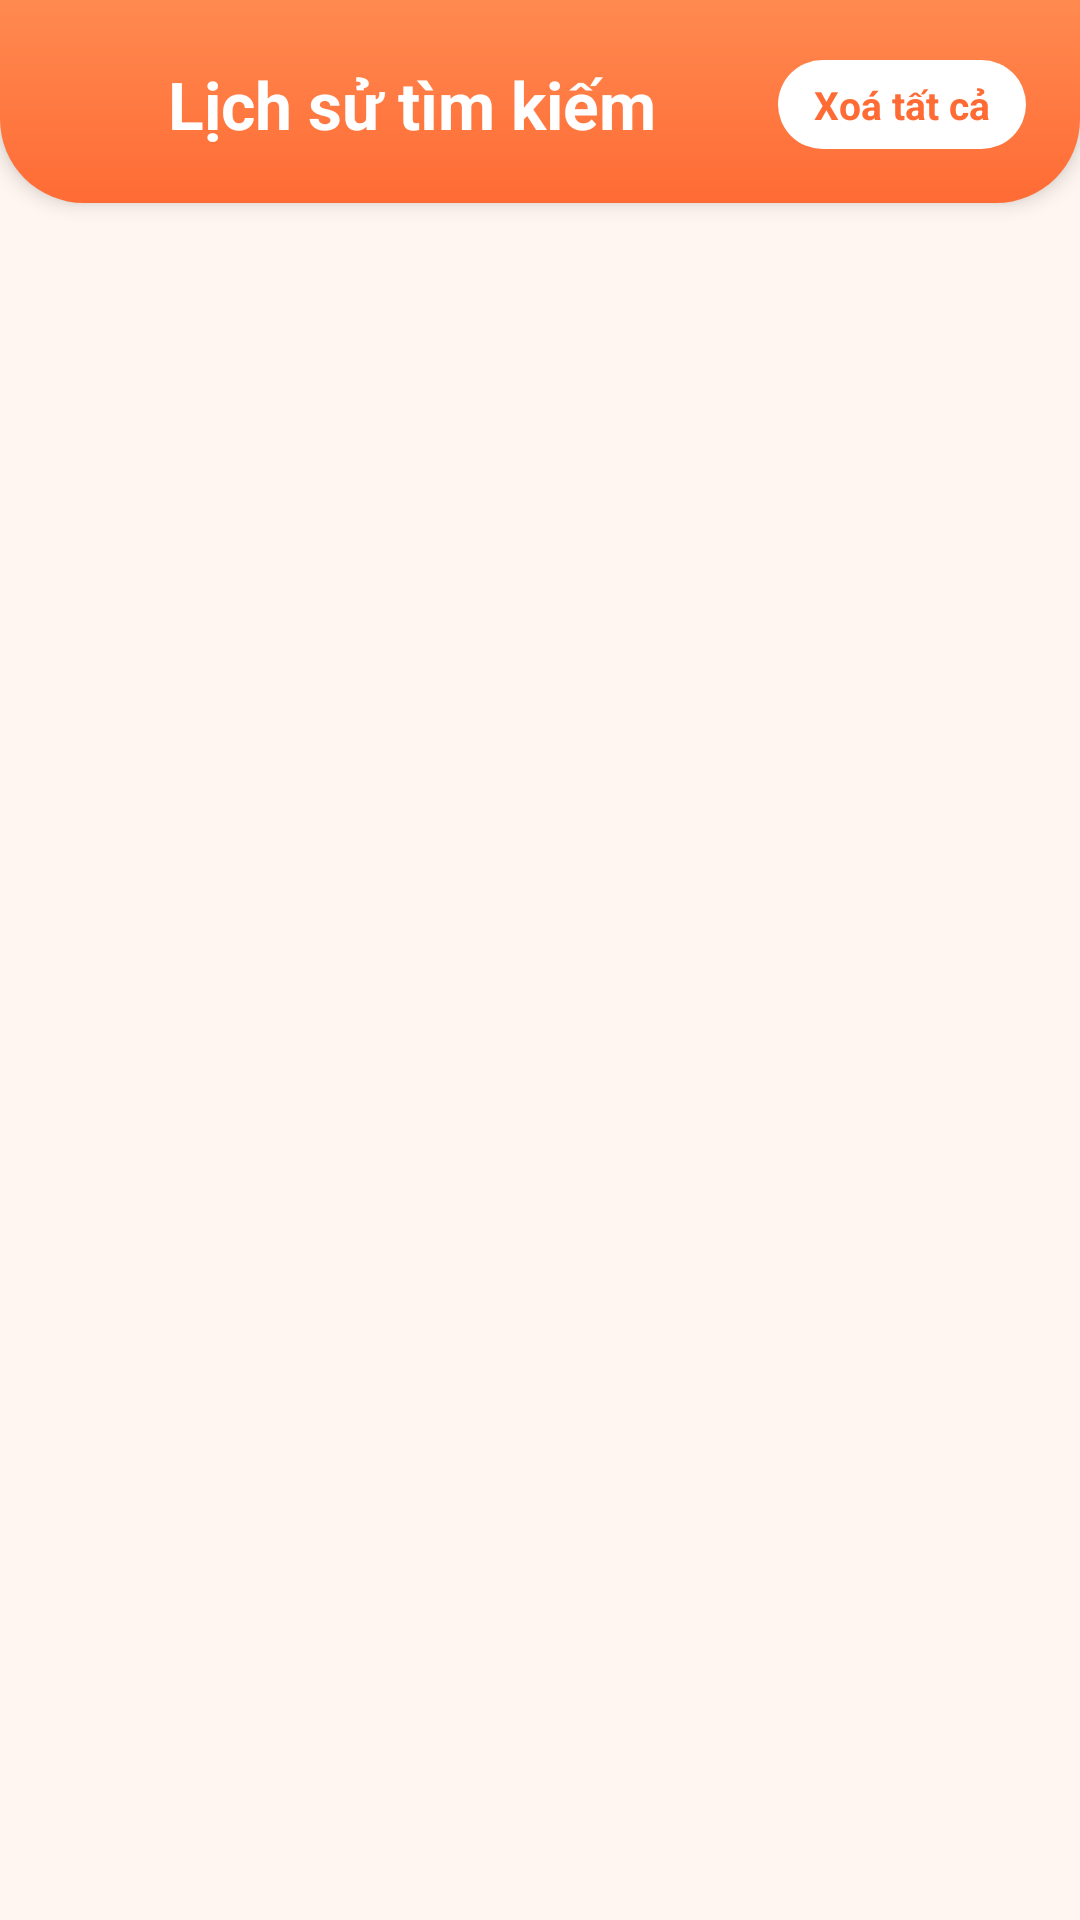

Here is an Android app screen rendered from its layout file. Give the layout XML and the strings, colors and styles it references.
<!-- AndroidManifest.xml: application theme Theme.VILOI -->
<!-- res/layout/fragment_lich_su_tim_kiem.xml -->
<?xml version="1.0" encoding="utf-8"?>
<LinearLayout xmlns:android="http://schemas.android.com/apk/res/android"
    android:layout_width="match_parent"
    android:layout_height="match_parent"
    android:orientation="vertical"
    android:background="#FFF6F1">

    
    <LinearLayout
        android:layout_width="match_parent"
        android:layout_height="wrap_content"
        android:background="@drawable/bg_history_header"
        android:paddingHorizontal="18dp"
        android:paddingTop="20dp"
        android:paddingBottom="18dp"
        android:gravity="center_vertical"
        android:elevation="4dp">

        <ImageView
            android:id="@+id/btnBack"
            android:layout_width="24dp"
            android:layout_height="24dp"
            android:src="@drawable/ic_muiten"
            android:layout_marginEnd="14dp"
            android:clickable="true"
            android:focusable="true"
            />

        <TextView
            android:layout_width="0dp"
            android:layout_height="wrap_content"
            android:layout_weight="1"
            android:text="Lịch sử tìm kiếm"
            android:textSize="22sp"
            android:textStyle="bold"
            android:textColor="#FFFFFF"/>

        <TextView
            android:id="@+id/btnXoaTatCa"
            android:layout_width="wrap_content"
            android:layout_height="wrap_content"
            android:text="Xoá tất cả"
            android:textSize="13sp"
            android:textStyle="bold"
            android:textColor="#FF6B35"
            android:background="@drawable/bg_delete_button"
            android:clickable="true"
            android:focusable="true"
            android:paddingHorizontal="12dp"
            android:paddingVertical="6dp"/>
    </LinearLayout>

    
    <LinearLayout
        android:id="@+id/layoutEmpty"
        android:layout_width="match_parent"
        android:layout_height="match_parent"
        android:orientation="vertical"
        android:gravity="center"
        android:visibility="gone"
        android:padding="24dp">

        <TextView
            android:layout_width="wrap_content"
            android:layout_height="wrap_content"
            android:text="🔍"
            android:textSize="64sp"
            android:layout_marginBottom="16dp"/>

        <TextView
            android:layout_width="wrap_content"
            android:layout_height="wrap_content"
            android:text="Chưa có lịch sử tìm kiếm"
            android:textSize="18sp"
            android:textStyle="bold"
            android:textColor="#444444"
            android:layout_marginBottom="6dp"/>

        <TextView
            android:layout_width="wrap_content"
            android:layout_height="wrap_content"
            android:text="Hãy tìm kiếm quán ăn yêu thích của bạn"
            android:textSize="13sp"
            android:textColor="#999999"/>
    </LinearLayout>

    
    <androidx.recyclerview.widget.RecyclerView
        android:id="@+id/rvLichSu"
        android:layout_width="match_parent"
        android:layout_height="match_parent"
        android:clipToPadding="false"
        android:padding="12dp"/>

</LinearLayout>
<!-- resources referenced by this layout -->
<resources>
  <!-- drawable bg_delete_button (drawable) -->
  <shape xmlns:android="http://schemas.android.com/apk/res/android">
  
      <solid android:color="#FFFFFF"/>
  
      <corners android:radius="50dp"/>
  
  </shape>
  <!-- drawable bg_history_header (drawable) -->
  <shape xmlns:android="http://schemas.android.com/apk/res/android">
  
      <gradient
          android:startColor="#FF8A50"
          android:endColor="#FF6B35"
          android:angle="270"/>
  
      <corners
          android:bottomLeftRadius="28dp"
          android:bottomRightRadius="28dp"/>
  
  </shape>
  <style name="Theme.VILOI" parent="Base.Theme.VILOI" />
  <style name="Base.Theme.VILOI" parent="Theme.Material3.DayNight.NoActionBar">
          
          
      </style>
</resources>
